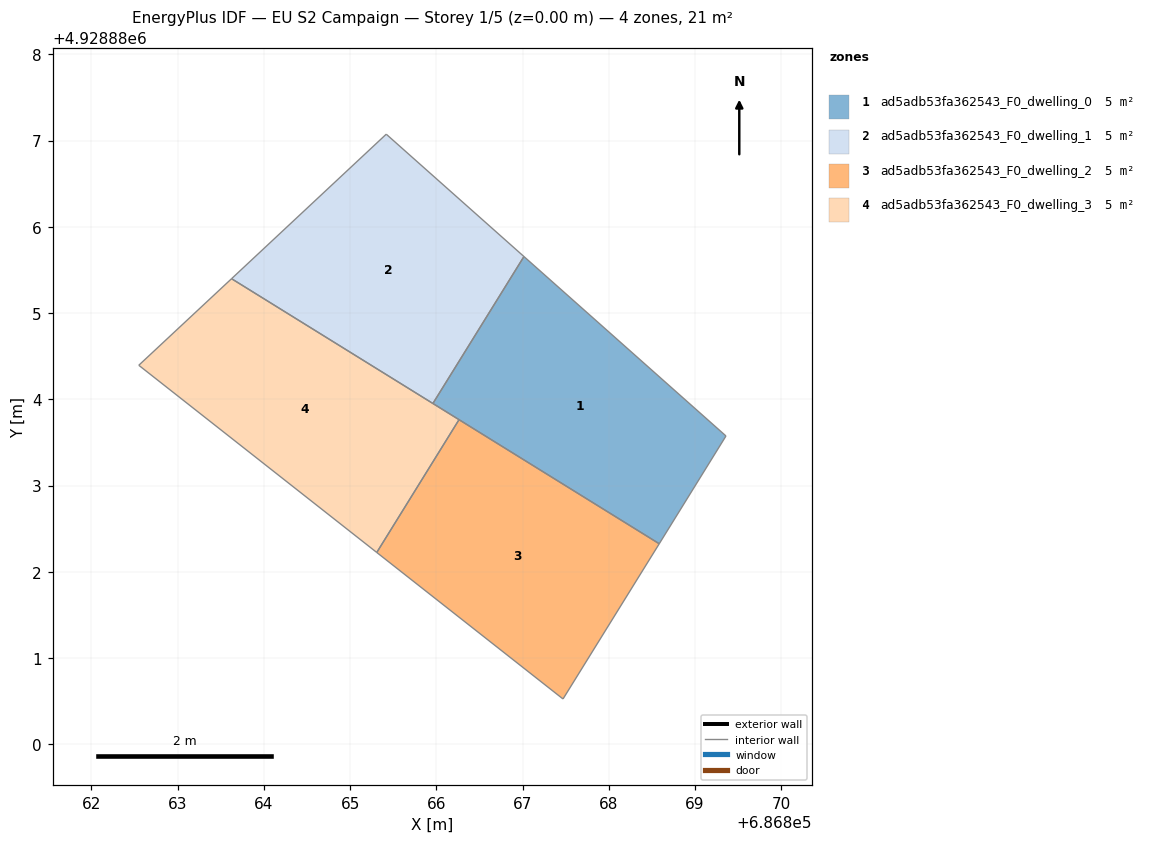
=== STOREY PLAN SPEC (per zone: floor XY polygon, exterior-wall plan segments, windows/doors) ===
zone 1: ad5adb53fa362543_F0_dwelling_0  (5.4 m²)
  floor: (686869.36, 4928883.58) (686868.58, 4928882.33) (686865.96, 4928883.95) (686867.02, 4928885.66)
  interior walls: 4
zone 2: ad5adb53fa362543_F0_dwelling_1  (5.4 m²)
  floor: (686867.02, 4928885.66) (686865.96, 4928883.95) (686863.62, 4928885.40) (686865.42, 4928887.08)
  interior walls: 4
zone 3: ad5adb53fa362543_F0_dwelling_2  (5.4 m²)
  floor: (686868.58, 4928882.33) (686867.47, 4928880.53) (686865.31, 4928882.22) (686866.26, 4928883.76)
  interior walls: 4
zone 4: ad5adb53fa362543_F0_dwelling_3  (5.4 m²)
  floor: (686866.26, 4928883.76) (686865.31, 4928882.22) (686862.55, 4928884.39) (686863.62, 4928885.40)
  interior walls: 4

=== DERIVED (storey summary) ===
Building: EU S2 Campaign
Storey: 1 of 5  (floor level z = 0.00 m)
Storey gross floor area: 21.5 m²
Zones on this storey: 4
  - ad5adb53fa362543_F0_dwelling_0: floor 5.4 m²
  - ad5adb53fa362543_F0_dwelling_1: floor 5.4 m²
  - ad5adb53fa362543_F0_dwelling_2: floor 5.4 m²
  - ad5adb53fa362543_F0_dwelling_3: floor 5.4 m²
Zone adjacency (shared interzone walls):
  - ad5adb53fa362543_F0_dwelling_0 ↔ ad5adb53fa362543_F0_dwelling_1
  - ad5adb53fa362543_F0_dwelling_2 ↔ ad5adb53fa362543_F0_dwelling_3